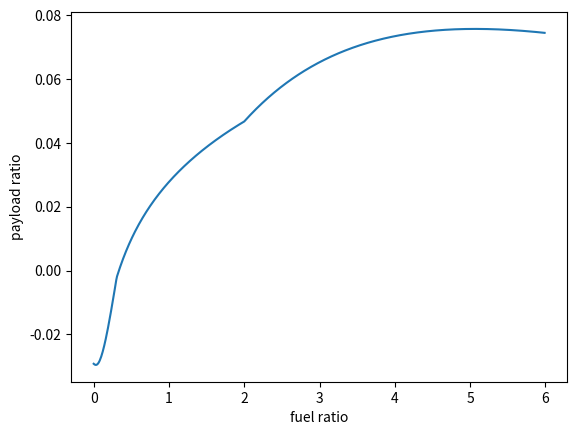

The matplotlib source for this figure:
# -*- coding: utf-8 -*-

import numpy as np
import matplotlib.pyplot as plt

conditions = {
	"delta_v" : 7000, #到達デルタV(m/s) 
	"g" : 9.8, #重力加速度(m/s^2)
	"ml" : 2000, #payload(kg)
	"init_a" : 2.94, #初期加速度(m/s^2)
	"rho_s" : 0.3, #標準推進剤混合密度(g/cm^3)
	"f_inert_s" : 0.1, #標準構造質量比
	"T0" : 300, #標準温度
	"eta" : 0.96, #ノズル効率
	"P0" : 12000000, # 燃焼室気圧
	"Pj" : 10000, #大気圧
	"gamma" : 1.4, #比熱比
	"R0" : 8314.3, #標準気体定数(J/kg*K)
	"Cp" : 29.1 
	}


class Rocket(object):
	def __init__(self, rho_fu, rho_ox, H_fu, H_ox, H_prod, ratio):
		self.rho_fu = rho_fu
		self.rho_ox = rho_ox
		self.H_fu = H_fu
		self.H_ox = H_ox
		self.H_prod = H_prod
		self.ratio = ratio
		self.delta_v = conditions["delta_v"]
		self.g = conditions["g"]
		self.ml = conditions["ml"]
		self.Cp = conditions["Cp"]
		self.init_a = conditions["init_a"]
		self.rho_s = conditions["rho_s"]
		self.f_inert_s = conditions["f_inert_s"]
		self.T0 = conditions["T0"]
		self.eta = conditions["eta"]
		self.P0 = conditions["P0"]
		self.Pj = conditions["Pj"]
		self.gamma = conditions["gamma"]
		self.R0 = conditions["R0"]
	
	def tf_equation(self, Q1, FO_ratio):
		if FO_ratio==self.ratio:
			if Q1 <= 64073.835*FO_ratio:
				return Q1/(self.Cp*FO_ratio) + self.T0
			else:
				return (2*Q1 + FO_ratio*self.Cp*self.T0)/(FO_ratio*self.Cp + 0.0004*Q1)
		elif FO_ratio > self.ratio:
			if Q1 <= 64073.835 * FO_ratio:
				return Q1/(self.Cp*FO_ratio) + self.T0
			else:
				return (2 * Q1 + FO_ratio * self.Cp * self.T0) / (FO_ratio * self.Cp + 0.0004 * Q1)
		elif FO_ratio < self.ratio:
			if Q1 <= 64073.835*(1 + 0.5*FO_ratio):
				return Q1/(self.Cp*(1 + 0.5*FO_ratio)) + self.T0
			else:
				return (2*Q1 + (1 + 0.5*FO_ratio)*self.Cp*self.T0)/((1 + 0.5*FO_ratio)*self.Cp + 0.0004*Q1)
				
	def Q1_calculate(self, fuel_ratio):
		if fuel_ratio >= self.ratio:
			return -2*self.H_prod + (fuel_ratio-2)*self.H_fu
		else:
			return -fuel_ratio*self.H_prod + (1-0.5*fuel_ratio)*self.H_ox
		
	def M_calculate(self, fuel_ratio):
		if fuel_ratio >= self.ratio:
			return (2*18 + (fuel_ratio-2)*2)/fuel_ratio
		else:
			return (fuel_ratio*18 + (1-fuel_ratio*0.5)*32)/(1+fuel_ratio*0.5)


if __name__ == "__main__":
	rocket = Rocket(0.07, 1.14, 0, 0, -241900, 2)
	ratio_array = np.arange(0,6.0,0.01)
	Q1_array = np.zeros(600)
	for i in np.arange(600):
		Q1_array[i] = rocket.Q1_calculate(ratio_array[i])
	Tf_array = np.zeros(600)
	for i in np.arange(600):
		Tf_array[i] = rocket.tf_equation(Q1_array[i], ratio_array[i])
	M_array = np.zeros(600)
	for i in np.arange(600):
		M_array[i] = rocket.M_calculate(ratio_array[i])
	R_array = rocket.R0/M_array
	Cp_array = (1.4/0.4)*R_array
	Vj_array = np.sqrt(2*rocket.eta*Cp_array*Tf_array*(1-(rocket.Pj/rocket.P0) ** 0.2857))
	Isp_array = Vj_array/rocket.g
	rho_array = (ratio_array*rocket.rho_fu + rocket.rho_ox)/(ratio_array + 1)
	f_inert_array = 1/((1/rocket.f_inert_s-1)*(rho_array/rocket.rho_s)+1)
	payload_ratio = (np.exp(-rocket.delta_v/Vj_array)-f_inert_array)/(1-f_inert_array)
	print(payload_ratio[500])
	plt.plot(ratio_array, payload_ratio)
	plt.xlabel("fuel ratio")
	plt.ylabel("payload ratio")
	plt.show()